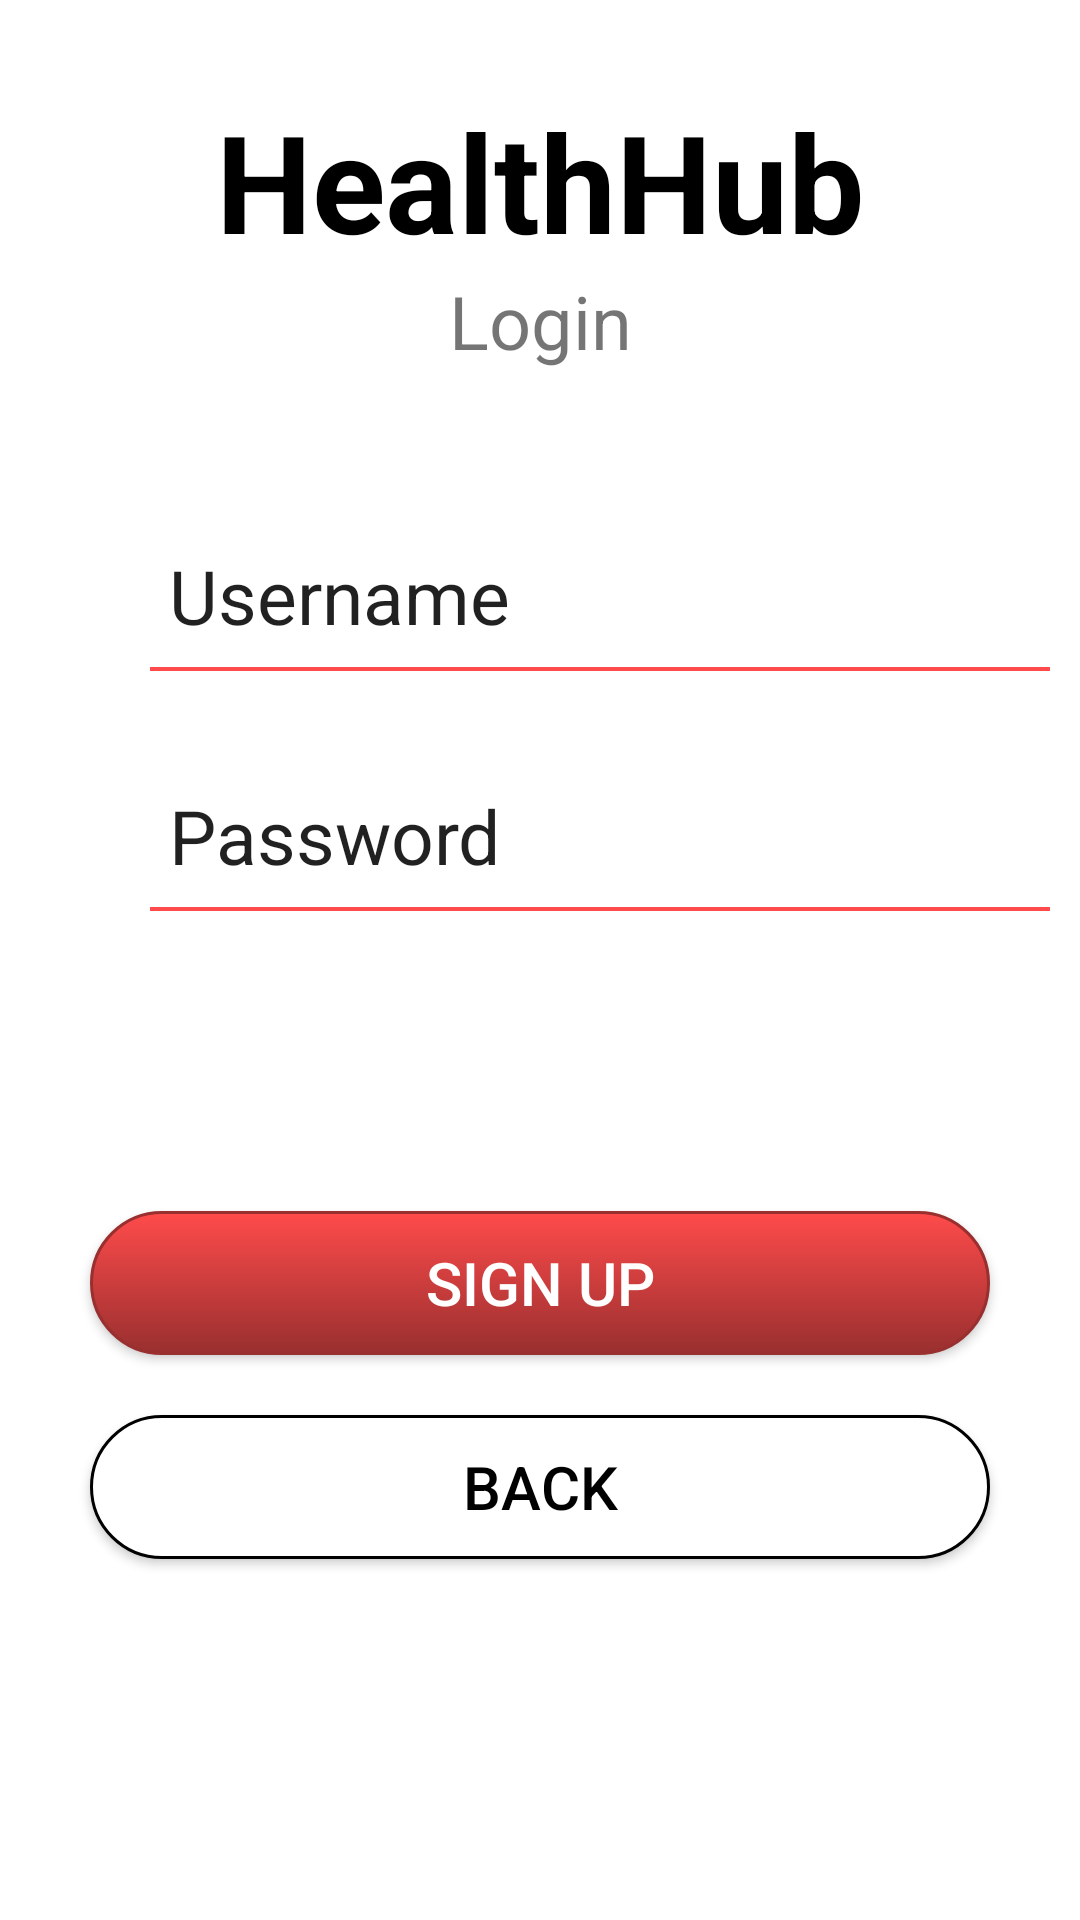

Reconstruct the res/layout file that produces this screen, plus the resources it refers to.
<!-- AndroidManifest.xml: application theme Theme.HealthHub -->
<!-- res/layout/login_screen.xml -->
<?xml version="1.0" encoding="utf-8"?>
<androidx.constraintlayout.widget.ConstraintLayout xmlns:android="http://schemas.android.com/apk/res/android"
    android:layout_width="match_parent"
    android:layout_height="match_parent"
    xmlns:app="http://schemas.android.com/apk/res-auto">

    <TextView
        android:id="@+id/appName"
        android:layout_width="wrap_content"
        android:layout_height="wrap_content"
        android:layout_marginTop="30dp"
        android:text="@string/AppName"
        android:textSize="22pt"
        android:textColor="@color/black"
        android:textStyle="bold"
        app:layout_constraintLeft_toLeftOf="parent"
        app:layout_constraintRight_toRightOf="parent"
        app:layout_constraintTop_toTopOf="parent"
        />

    <TextView
        android:id="@+id/tagline"
        android:layout_width="wrap_content"
        android:layout_height="wrap_content"
        android:text="@string/login"
        android:textSize="12pt"
        app:layout_constraintLeft_toLeftOf="parent"
        app:layout_constraintRight_toRightOf="parent"
        app:layout_constraintTop_toBottomOf="@+id/appName"
        />

    <EditText
        android:id="@+id/username"
        android:layout_width="300dp"
        android:layout_height="50dp"
        android:layout_marginLeft="50dp"
        android:layout_marginRight="50dp"
        android:layout_marginTop="50dp"
        android:background="@drawable/edit_text"
        android:text="@string/username"
        android:textSize="25sp"
        app:layout_constraintLeft_toLeftOf="parent"
        app:layout_constraintTop_toBottomOf="@+id/tagline"
        />

    <EditText
        android:id="@+id/password"
        android:layout_width="300dp"
        android:layout_height="50dp"
        android:layout_marginLeft="50dp"
        android:layout_marginRight="50dp"
        android:layout_marginTop="30dp"
        android:background="@drawable/edit_text"
        android:text="@string/password"
        android:textSize="25sp"
        app:layout_constraintLeft_toLeftOf="parent"
        app:layout_constraintTop_toBottomOf="@+id/username"
        />

    <androidx.appcompat.widget.AppCompatButton
        android:id="@+id/signUp"
        android:layout_width="300dp"
        android:layout_height="wrap_content"
        android:layout_marginTop="100dp"
        android:text="@string/sign_up"
        android:textSize="20sp"
        android:textColor="@color/white"
        android:background="@drawable/red_button"
        app:layout_constraintLeft_toLeftOf="parent"
        app:layout_constraintRight_toRightOf="parent"
        app:layout_constraintTop_toBottomOf="@+id/password"
        />

    <androidx.appcompat.widget.AppCompatButton
        android:id="@+id/back"
        android:layout_width="300dp"
        android:layout_height="wrap_content"
        android:layout_marginTop="20dp"
        android:layout_marginBottom="100dp"
        android:text="@string/back"
        android:textSize="20sp"
        android:textColor="@color/black"
        android:background="@drawable/back_button"
        app:layout_constraintLeft_toLeftOf="parent"
        app:layout_constraintRight_toRightOf="parent"
        app:layout_constraintTop_toBottomOf="@+id/signUp"
        />

</androidx.constraintlayout.widget.ConstraintLayout>
<!-- resources referenced by this layout -->
<resources>
  <color name="black">#FF000000</color>
  <color name="white">#FFFFFFFF</color>
  <!-- drawable back_button (drawable) -->
  <?xml version="1.0" encoding="utf-8"?>
  <selector xmlns:android="http://schemas.android.com/apk/res/android">
      <item android:state_pressed="true" >
          <shape>
              <solid
                  android:color="@color/white" />
              <stroke
                  android:width="1dp"
                  android:color="#000" />
              <padding
                  android:left="10dp"
                  android:top="10dp"
                  android:right="10dp"
                  android:bottom="10dp" />
          </shape>
      </item>
      <item>
          <shape>
              <solid
                  android:color="@color/white" />
              <stroke
                  android:width="1dp"
                  android:color="#000" />
              <corners
                  android:radius="1000dp" />
              <padding
                  android:left="10dp"
                  android:top="10dp"
                  android:right="10dp"
                  android:bottom="10dp" />
          </shape>
      </item>
  </selector>
  <!-- drawable edit_text (drawable) -->
  <?xml version="1.0" encoding="utf-8"?>
  <layer-list xmlns:android="http://schemas.android.com/apk/res/android">
      <item>
          <shape>
              <solid android:color="@color/red" />
          </shape>
      </item>
  
      
      <item
          android:bottom="1.5dp"
          >
          <shape>
              <solid android:color="#fff" />
          </shape>
      </item>
  
      
      <item android:bottom="5.0dp">
          <shape>
              <solid android:color="#fff" />
          </shape>
      </item>
  </layer-list>
  <!-- drawable red_button (drawable) -->
  <?xml version="1.0" encoding="utf-8"?>
  <selector xmlns:android="http://schemas.android.com/apk/res/android">
      <item android:state_pressed="true" >
          <shape>
              <solid
                  android:color="#ef4444" />
              <stroke
                  android:width="1dp"
                  android:color="#992f2f" />
              <corners
                  android:radius="6dp" />
              <padding
                  android:left="10dp"
                  android:top="10dp"
                  android:right="10dp"
                  android:bottom="10dp" />
          </shape>
      </item>
      <item>
          <shape>
              <gradient
                  android:startColor="@color/red"
                  android:endColor="#992f2f"
                  android:angle="270" />
              <stroke
                  android:width="1dp"
                  android:color="#992f2f" />
              <corners
                  android:radius="1000dp" />
              <padding
                  android:left="10dp"
                  android:top="10dp"
                  android:right="10dp"
                  android:bottom="10dp" />
          </shape>
      </item>
  </selector>
  <string name="AppName">HealthHub</string>
  <string name="back">Back</string>
  <string name="login">Login</string>
  <string name="password">" Password"</string>
  <string name="sign_up">sign up</string>
  <string name="username">" Username"</string>
  <style name="Theme.HealthHub" parent="Theme.MaterialComponents.DayNight.DarkActionBar">
          
          <item name="colorPrimary">@color/red</item>
          <item name="colorPrimaryVariant">@color/red</item>
          <item name="colorOnPrimary">@color/white</item>
          
          <item name="colorSecondary">@color/teal_200</item>
          <item name="colorSecondaryVariant">@color/teal_700</item>
          <item name="colorOnSecondary">@color/black</item>
          
          <item name="android:statusBarColor">?attr/colorPrimaryVariant</item>
          
      </style>
  <color name="red">#FF4B4B</color>
  <color name="teal_200">#FF03DAC5</color>
  <color name="teal_700">#FF018786</color>
</resources>
